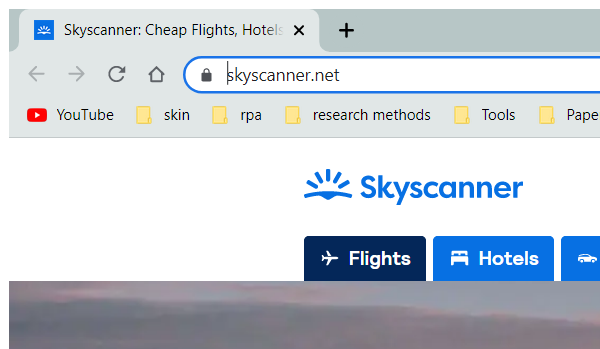
Task: Robotic Enterprise Framework
Workflow: FillTransactionDetails

Step 1: Attach Browser 'chrome.exe Skyscanner:' in window '*Skyscanner*' (chrome.exe)

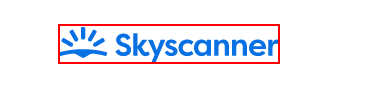
Step 2: find the element 'identity'

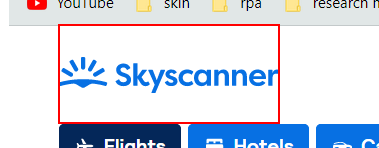
Step 3 [then]: click on the element 'identity'

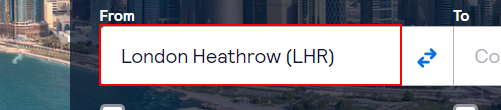
Step 4: type "[in_TransactionItem.SpecificContent("From").ToString]" into the text box

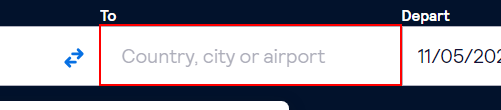
Step 5: type "[in_TransactionItem.SpecificContent("To").ToString]" into the text box 'fsc-destination-search'

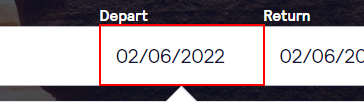
Step 6: click on the button 'depart-fsc-datepicker-button'

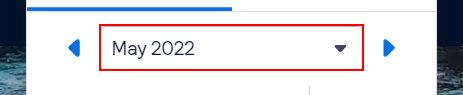
Step 7: select "[MonthName+" 2022"]" in the drop-down

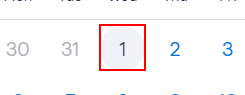
Step 8: click on the button '{0}'

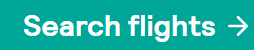
Step 9: click on the button